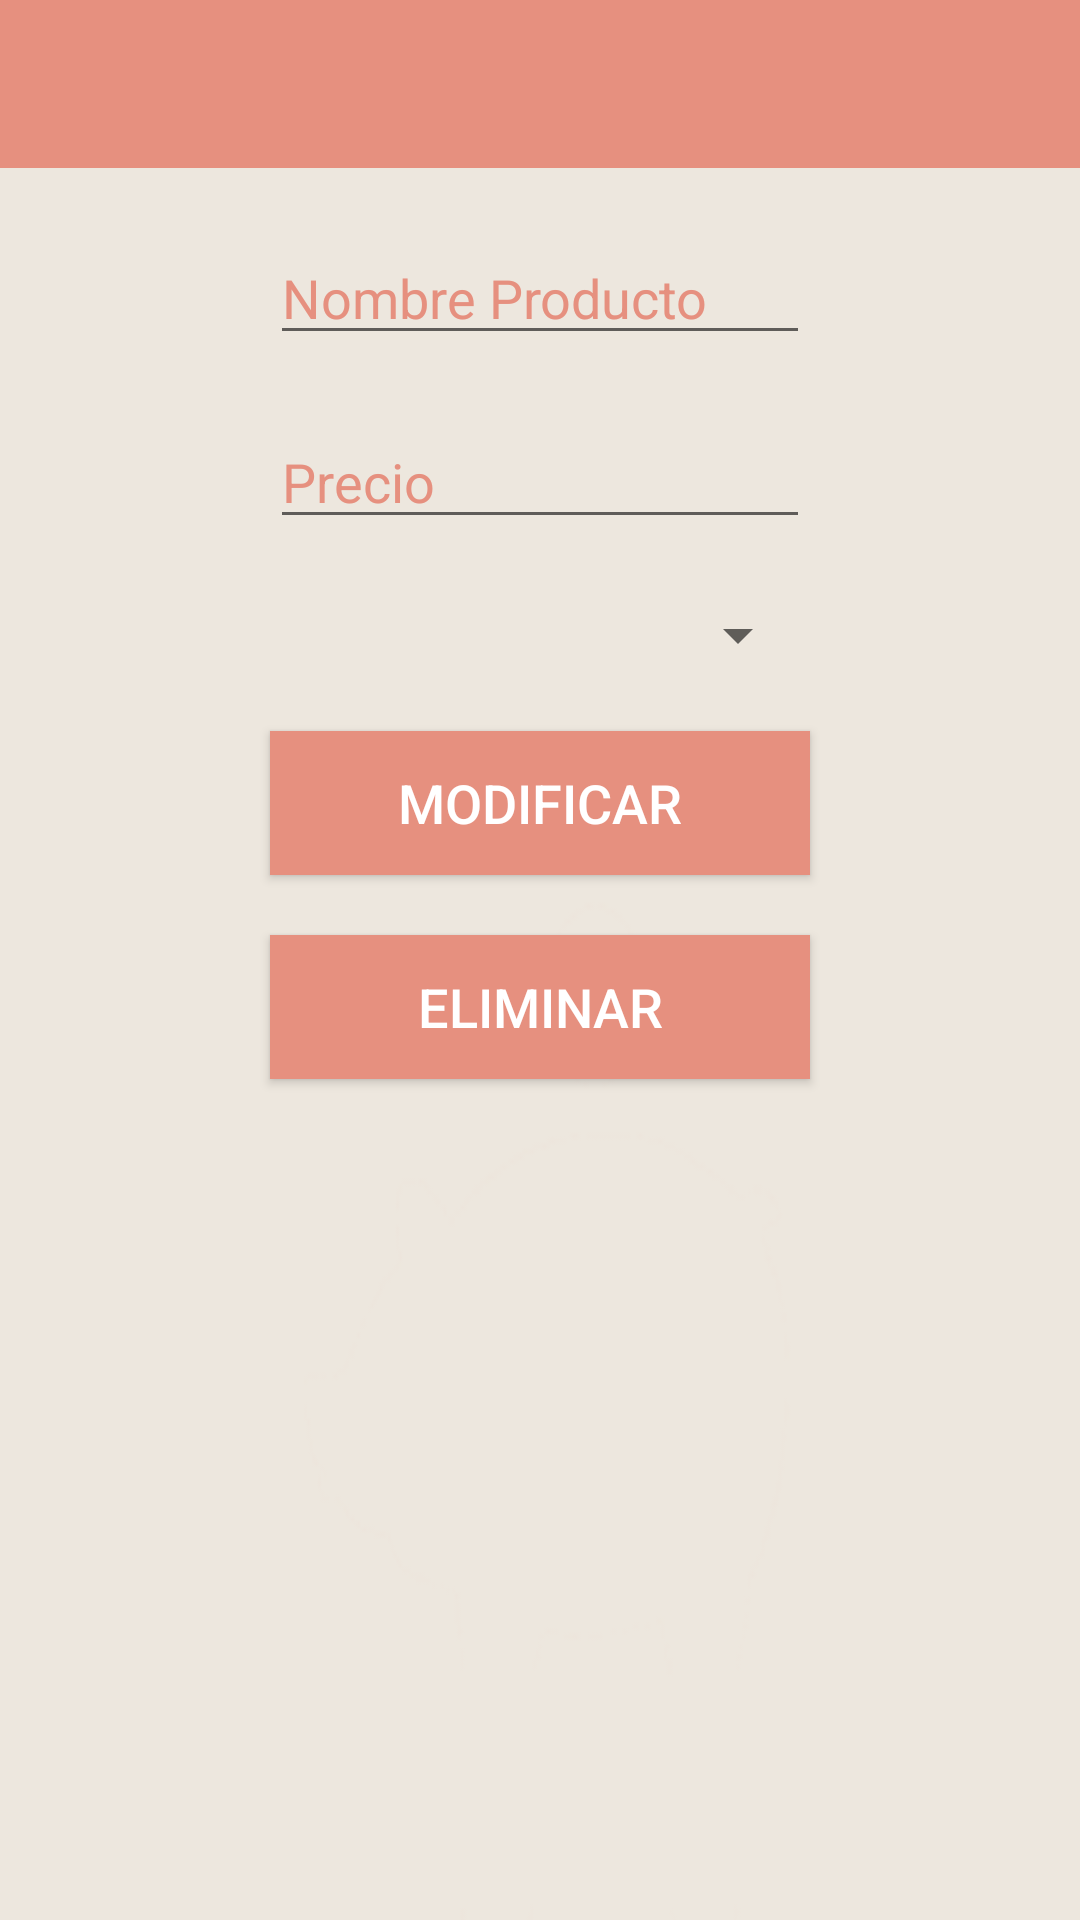

Produce the Android XML layout that renders to this screen, including the resource entries it uses.
<!-- AndroidManifest.xml: application theme Theme.AppCompat.Light.NoActionBar -->
<!-- res/layout/editar_productos.xml -->
<?xml version="1.0" encoding="utf-8"?>
<LinearLayout xmlns:android="http://schemas.android.com/apk/res/android"
    android:orientation="vertical" android:layout_width="match_parent"
    android:layout_height="match_parent"
    android:weightSum="1"
    android:id="@+id/editar_producto"
    android:background="@mipmap/men_2"
    xmlns:app="http://schemas.android.com/apk/res-auto">

    <android.support.v7.widget.Toolbar
        android:id="@+id/toolbar_local"
        android:layout_width="match_parent"
        android:layout_height="?attr/actionBarSize"
        android:background="?attr/colorPrimary"
        android:theme="@style/AppTheme"
        app:popupTheme="@style/ThemeOverlay.AppCompat.Light">
    </android.support.v7.widget.Toolbar>

    <EditText
        android:layout_width="1dp"
        android:layout_height="1dp"
        android:id="@+id/idproducto"
        android:maxLines="1"
        android:inputType="number" />

    <EditText
        style="@style/Edittext"
        android:id="@+id/Nombre"
        android:hint="@string/Nombre_producto2"
        android:maxLines="1"
        android:inputType="textPersonName" />


    <EditText
        style="@style/Edittext"
        android:inputType="number"
        android:hint="@string/Precio_product"
        android:ems="10"
        android:id="@+id/Precio" />

    <Spinner
        style="@style/Spinner"
        android:id="@+id/Unidades"
         />


    <Button
        style="@style/Boton"
        android:id="@+id/btnModificar"
        android:layout_gravity="center_horizontal"
        android:text="@string/modificar_prod" />



    <Button
        style="@style/Boton"
        android:id="@+id/btnEliminar"
        android:layout_gravity="center_horizontal"
        android:text="@string/Eliminar_prod" />

</LinearLayout>
<!-- resources referenced by this layout -->
<resources>
  <!-- mipmap men_2: png bitmap (mipmap-hdpi, 6195 bytes) -->
  <string name="Eliminar_prod">Eliminar</string>
  <string name="Nombre_producto2">Nombre Producto</string>
  <string name="Precio_product">Precio</string>
  <string name="modificar_prod">Modificar</string>
  <style name="AppTheme" parent="Theme.AppCompat.Light.DarkActionBar">
          <item name="android:dropDownListViewStyle">@style/Spinner</item>
          <item name="colorPrimary">@color/primary</item>
          <item name="colorControlNormal">#ffffff</item>
          <item name="colorControlActivated">#ffffff</item>
          <item name="colorControlHighlight">#ffffff</item>
          <item name="android:itemBackground">@color/primary</item>
          <item name="android:divider">#ffffff</item>
          <item name="android:dividerHeight">1dp</item>
          <item name="android:itemTextAppearance">@style/MyActionBar.MenuTextStyle</item>
          <item name="android:colorForeground">@color/bright_foreground_material_light</item>
          <item name="actionOverflowMenuStyle">@style/OverflowMenu</item>
          
      </style>
  <style name="Boton">
          <item name="android:layout_marginTop">20dp</item>
          <item name="android:layout_width">180dp</item>
          <item name="android:layout_height">wrap_content</item>
          <item name="android:layout_gravity">center_horizontal</item>
          <item name="android:elevation" tools:targetApi="lollipop">4dp</item>
          <item name="android:textColor">@android:color/white</item>
          <item name="android:background">@color/primary</item>
          <item name="android:clickable">true</item>
          <item name="android:textSize">18sp</item>
          
      </style>
  <style name="Edittext" parent="Base.V12.Widget.AppCompat.EditText">
          <item name="android:layout_marginTop">20dp</item>
          <item name="android:layout_width">180dp</item>
          <item name="android:layout_height">wrap_content</item>
          <item name="android:layout_gravity">center_horizontal</item>
          <item name="android:textColorHint">#e6907f</item>
          <item name="android:ems">10</item>
          <item name="android:textColor">#e6907f</item>
          <item name="android:textCursorDrawable">@drawable/color_cursor</item>
          
      </style>
  <style name="Spinner">
          <item name="android:dropDownSelector">@color/primary</item>
          <item name="android:layout_marginTop">20dp</item>
          <item name="android:layout_width">180dp</item>
          <item name="android:textColor">#e6907f</item>
          <item name="android:layout_height">wrap_content</item>
          <item name="android:layout_gravity">center_horizontal</item>
          <item name="android:divider">@android:color/white</item>
          <item name="android:dividerHeight">1dp</item>
      </style>
  <color name="primary">#e6907f</color>
  <style name="MyActionBar.MenuTextStyle" parent="style/TextAppearance.AppCompat.Widget.ActionBar.Title">
          <item name="android:background">@android:color/white</item>
          <item name="android:textColor">@android:color/white</item>
          <item name="android:textSize">16sp</item>
      </style>
  <color name="bright_foreground_material_light">#ffffff</color>
  <style name="OverflowMenu" parent="Widget.AppCompat.PopupMenu.Overflow">
          
          <item name="overlapAnchor">false</item>
  
          
          <item name="android:overlapAnchor" tools:ignore="NewApi">false</item>
      </style>
</resources>
